Photos from the image-classification dataset "data" in the GitHub repository wuyinwuxian/Neural_Networks_froth_flotation. Its 3 classes are: high, low, medium.

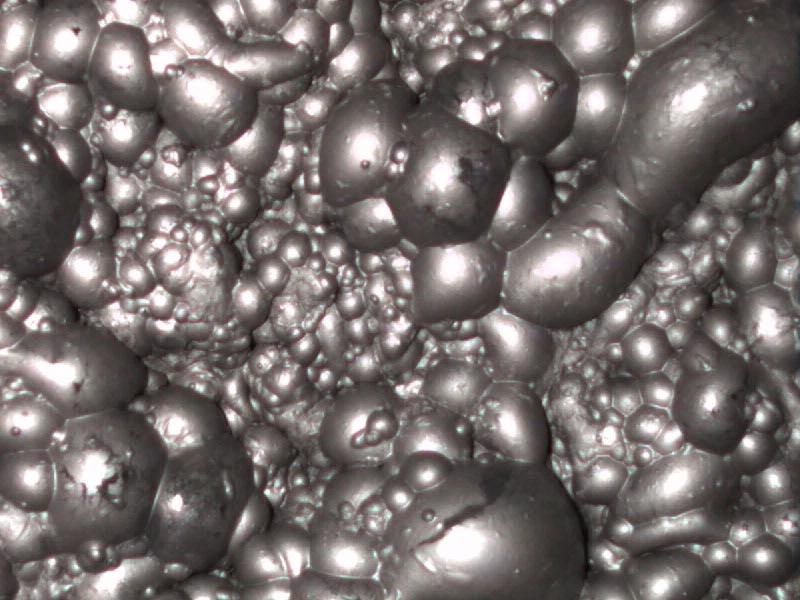
Label: medium

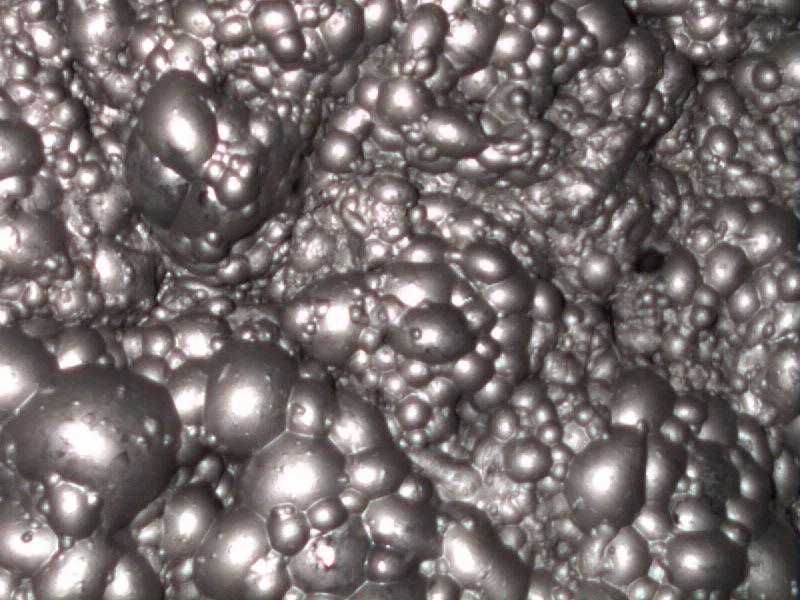
Label: medium

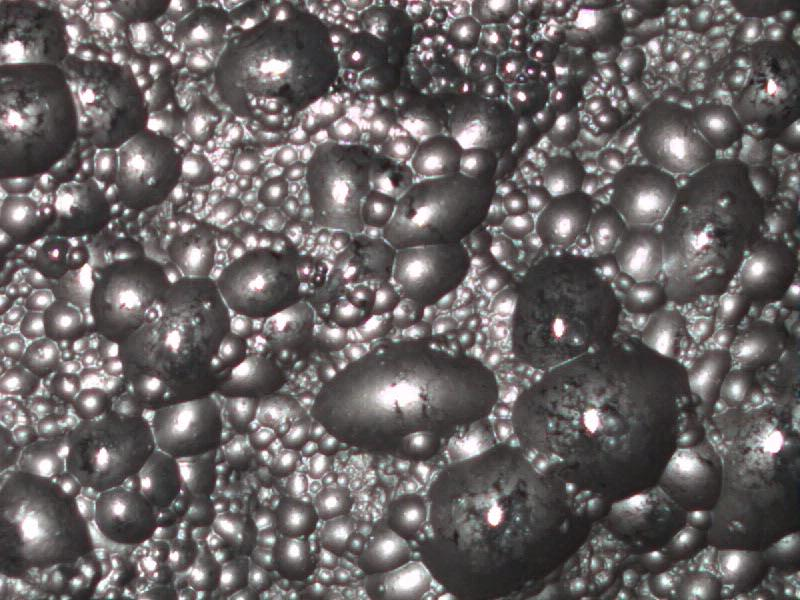
Label: low

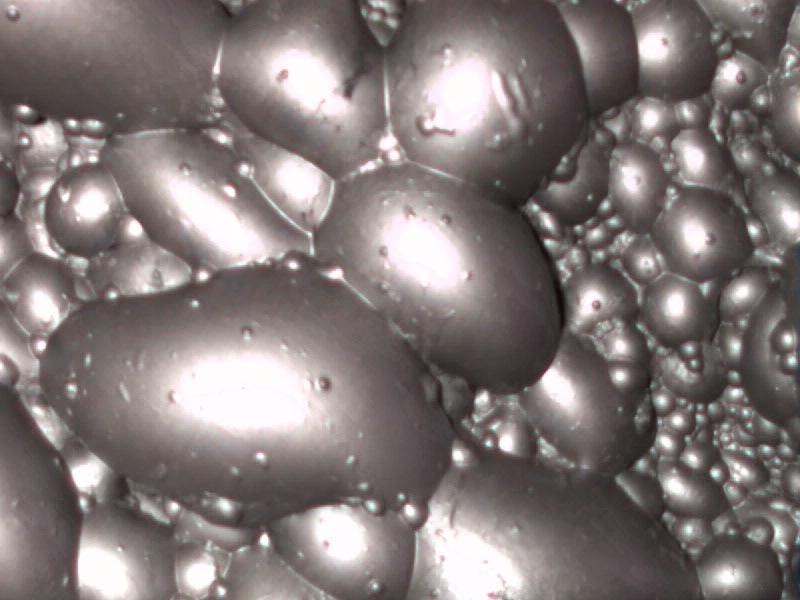
Label: high

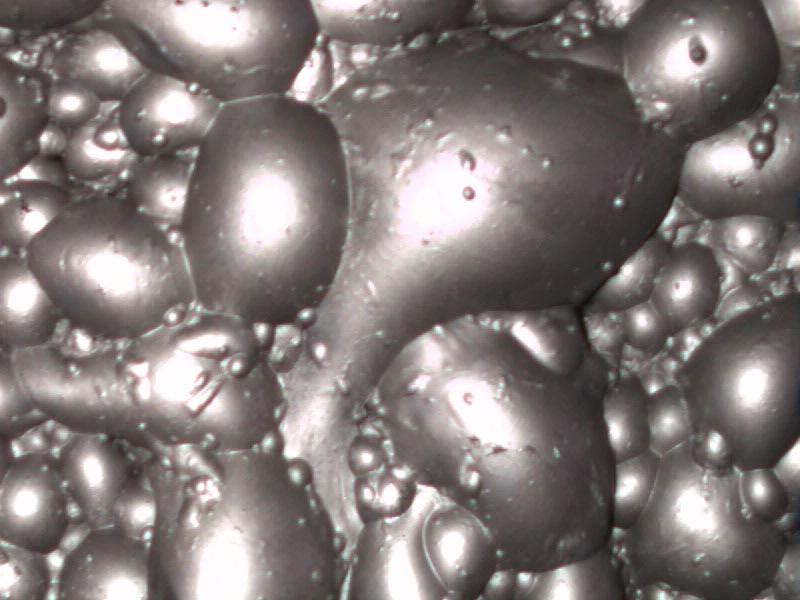
Label: high

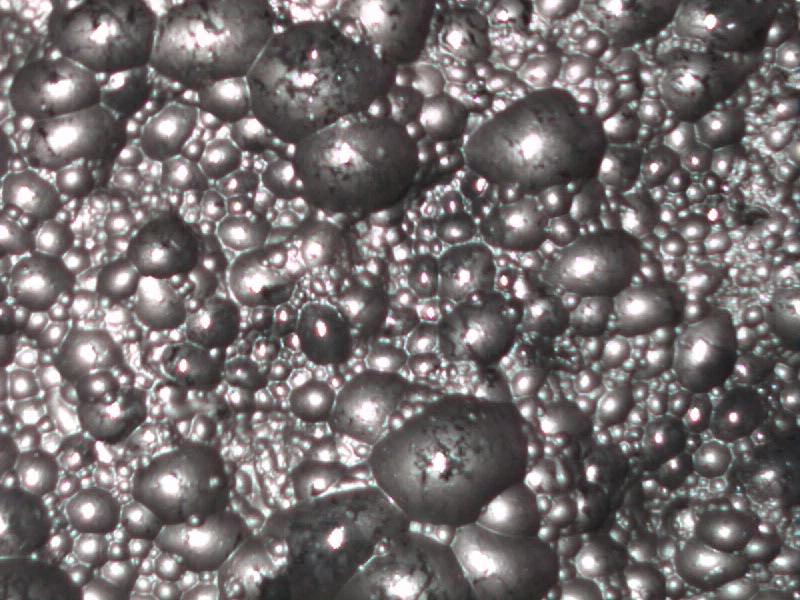
Label: low
